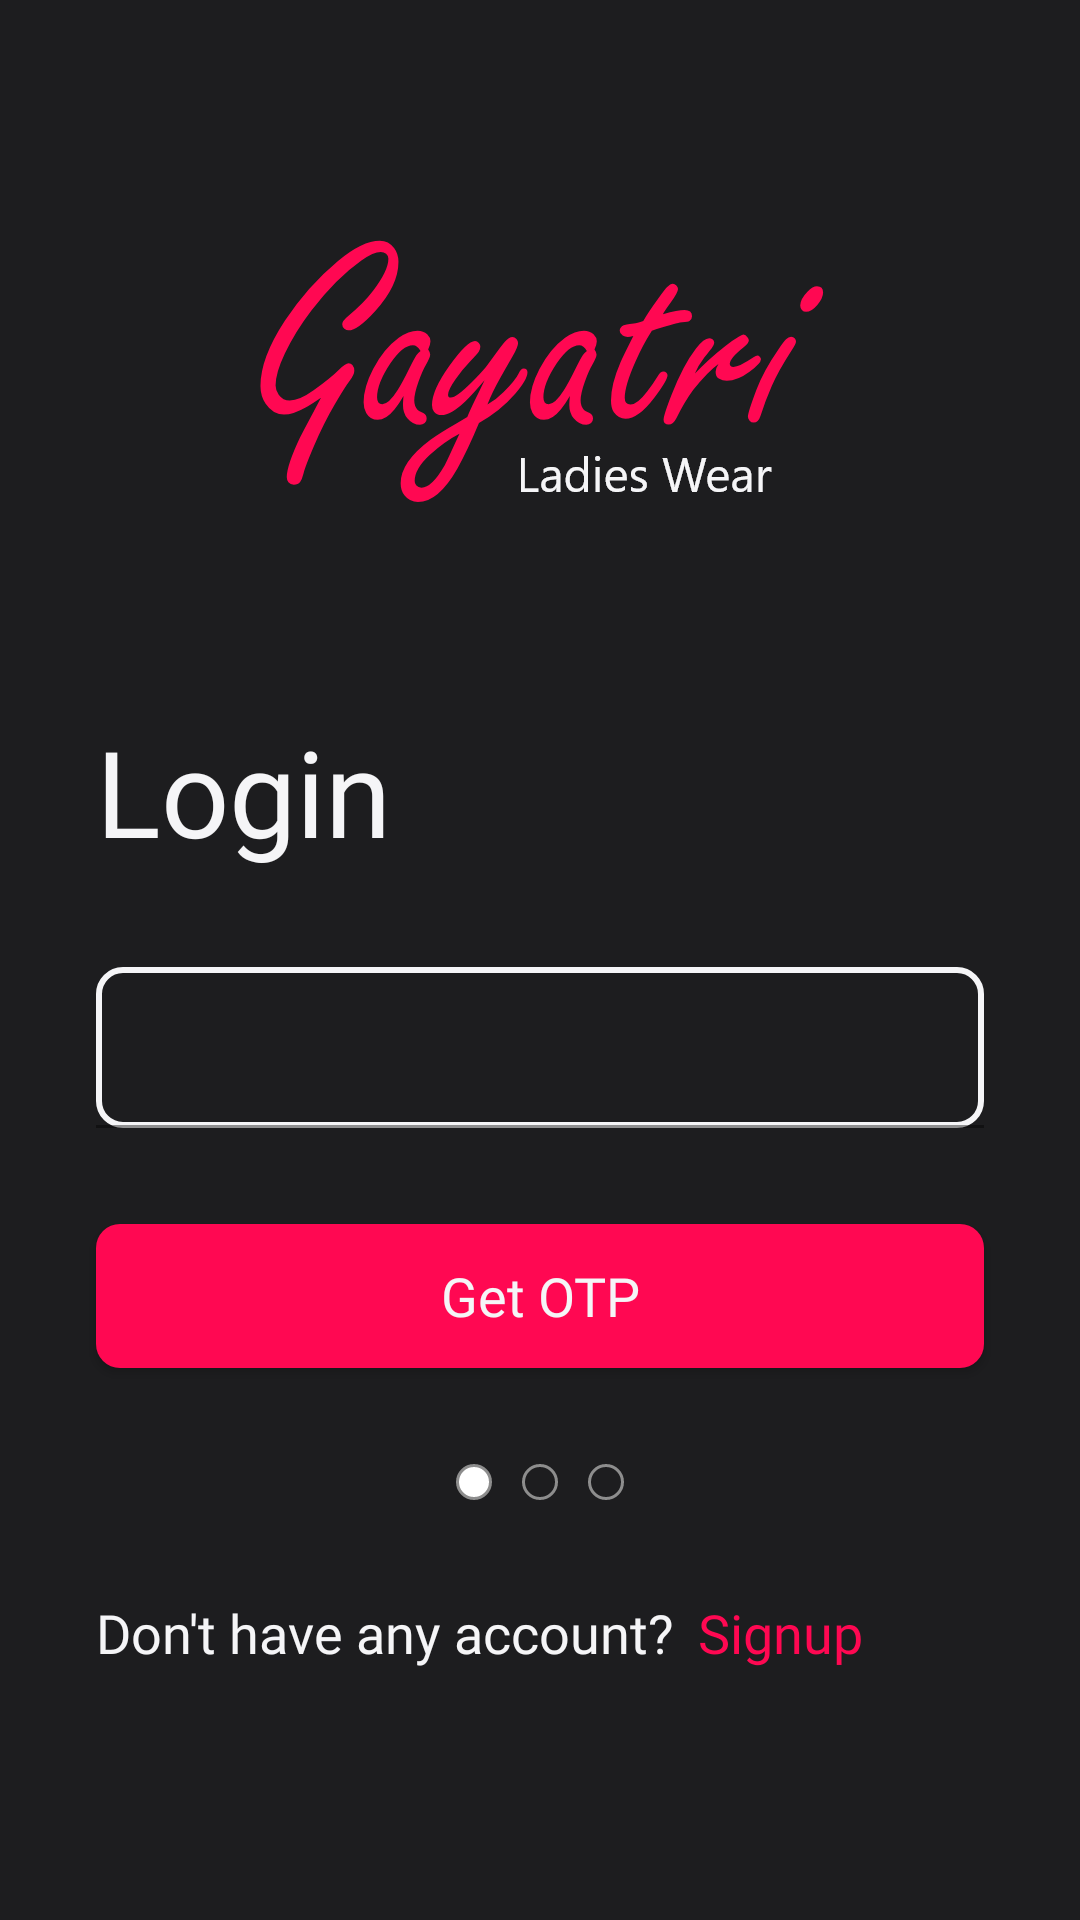

Layout XML and referenced resources for this Android screen:
<!-- AndroidManifest.xml: application theme Theme.GayatriLadiesWears -->
<!-- res/layout/fragment_login_phone_number.xml -->
<?xml version="1.0" encoding="utf-8"?>
<layout xmlns:tools="http://schemas.android.com/tools"
    xmlns:android="http://schemas.android.com/apk/res/android"
    xmlns:app="http://schemas.android.com/apk/res-auto">

    <androidx.constraintlayout.widget.ConstraintLayout
        android:layout_width="match_parent"
        android:layout_height="match_parent"
        android:background="@color/dark_black"
        android:visibility="visible"
        tools:context=".Fragments.LoginPhoneNumberFragment">

        <ImageView
            android:id="@+id/imageView3"
            android:layout_width="wrap_content"
            android:layout_height="wrap_content"
            android:layout_marginTop="64dp"
            android:src="@drawable/component_47__1"
            app:layout_constraintEnd_toEndOf="parent"
            app:layout_constraintStart_toStartOf="parent"
            app:layout_constraintTop_toTopOf="parent" />

        <TextView
            android:id="@+id/textView"
            android:layout_width="wrap_content"
            android:layout_height="wrap_content"
            android:layout_marginStart="32dp"
            android:layout_marginTop="64dp"
            android:fontFamily="@font/roboto_medium"
            android:text="@string/login_text"
            android:textColor="@color/drakwhite"
            android:textSize="40sp"
            app:layout_constraintStart_toStartOf="parent"
            app:layout_constraintTop_toBottomOf="@+id/imageView3" />

        <com.google.android.material.textfield.TextInputLayout
            android:id="@+id/textInputLayout"
            android:layout_width="0dp"
            android:layout_height="wrap_content"
            android:layout_marginStart="32dp"
            android:layout_marginTop="32dp"
            android:background="@drawable/edittext_bg"
            android:layout_marginEnd="32dp"
            android:textColorHint="@color/drakwhite"
            app:layout_constraintEnd_toEndOf="parent"
            app:prefixText="+91"
            app:prefixTextColor="@color/drakwhite"
            app:layout_constraintStart_toStartOf="parent"
            app:layout_constraintTop_toBottomOf="@+id/textView">

            <com.google.android.material.textfield.TextInputEditText
                android:id="@+id/editTextPhoneNumberLogin"
                android:layout_width="match_parent"
                android:layout_height="wrap_content"
                android:background="@color/transparent"
                android:maxLength="10"
                android:fontFamily="@font/roboto_medium"
                android:inputType="phone"
                android:padding="16dp"
                android:textColor="@color/drakwhite"
                android:textColorHighlight="@color/drakwhite"
                android:textColorHint="@color/drakwhite"
                app:layout_constraintEnd_toEndOf="parent"
                app:layout_constraintHorizontal_bias="0.0"
                android:autofillHints="phoneNumber"
                app:layout_constraintStart_toStartOf="parent"
                app:layout_constraintTop_toBottomOf="@+id/textView" />
        </com.google.android.material.textfield.TextInputLayout>

        <androidx.appcompat.widget.AppCompatButton
            android:id="@+id/get_otp_btn"
            android:layout_width="0dp"
            android:layout_height="wrap_content"
            android:layout_marginStart="32dp"
            android:layout_marginTop="32dp"
            android:layout_marginEnd="32dp"
            android:background="@drawable/btn_pink_bg"
            android:fontFamily="@font/roboto_medium"
            android:text="@string/get_otp_text"
            android:textAllCaps="false"
            android:textColor="@color/drakwhite"
            android:textSize="18sp"
            app:layout_constraintEnd_toEndOf="parent"
            app:layout_constraintStart_toStartOf="parent"
            app:layout_constraintTop_toBottomOf="@+id/textInputLayout" />

        <ImageView
            android:id="@+id/imageView5"
            android:layout_width="wrap_content"
            android:layout_height="wrap_content"
            android:layout_marginTop="32dp"
            android:src="@drawable/component_18__4"
            android:visibility="visible"
            app:layout_constraintEnd_toEndOf="parent"
            app:layout_constraintStart_toStartOf="parent"
            app:layout_constraintTop_toBottomOf="@+id/get_otp_btn" />

        <TextView
            android:id="@+id/textView2"
            android:layout_width="wrap_content"
            android:layout_height="wrap_content"
            android:layout_marginStart="32dp"
            android:fontFamily="@font/roboto_medium"
            android:text="@string/dont_have_an_account"
            android:textColor="@color/drakwhite"
            android:textSize="18sp"
            app:layout_constraintBaseline_toBaselineOf="@+id/signup_text"
            app:layout_constraintStart_toStartOf="parent" />

        <TextView
            android:id="@+id/signup_text"
            android:layout_width="wrap_content"
            android:layout_height="wrap_content"
            android:layout_marginStart="8dp"
            android:layout_marginTop="32dp"
            android:autofillHints="phone"
            android:fontFamily="@font/roboto_medium"
            android:text="@string/signup_text"
            android:textColor="@color/pink"
            android:textSize="18sp"
            app:layout_constraintStart_toEndOf="@+id/textView2"
            app:layout_constraintTop_toBottomOf="@+id/imageView5" />

        <com.google.android.material.progressindicator.LinearProgressIndicator
            android:id="@+id/progressBarLinear"
            android:layout_width="0dp"
            android:layout_height="wrap_content"
            android:layout_marginStart="32dp"
            android:layout_marginTop="32dp"
            android:layout_marginEnd="32dp"
            android:indeterminate="true"
            android:visibility="gone"
            app:indicatorColor="@color/pink"
            app:layout_constraintEnd_toEndOf="parent"
            app:layout_constraintStart_toStartOf="parent"
            app:layout_constraintTop_toBottomOf="@+id/get_otp_btn"
            app:trackColor="@color/offWhite"
            app:trackCornerRadius="8dp" />

    </androidx.constraintlayout.widget.ConstraintLayout>
</layout>
<!-- resources referenced by this layout -->
<resources>
  <color name="dark_black">#1D1D1F</color>
  <color name="drakwhite">#F5F5F7</color>
  <color name="offWhite">#F5F5F7</color>
  <color name="pink">#FF0852</color>
  <color name="transparent">#00FFFFFF</color>
  <!-- drawable btn_pink_bg (drawable) -->
  <?xml version="1.0" encoding="utf-8"?>
  <shape xmlns:android="http://schemas.android.com/apk/res/android" android:shape="rectangle">
      <solid android:color="@color/pink"/>
      <corners android:radius="8dp"/>
  </shape>
  <!-- drawable component_18__4: png bitmap (drawable-hdpi, 823 bytes) -->
  <!-- drawable component_47__1: png bitmap (drawable-hdpi, 9215 bytes) -->
  <!-- drawable edittext_bg (drawable) -->
  <?xml version="1.0" encoding="utf-8"?>
  <shape xmlns:android="http://schemas.android.com/apk/res/android" android:shape="rectangle">
      <stroke android:color="@color/drakwhite" android:width="2dp"/>
      <corners android:radius="8dp"/>
  </shape>
  <string name="dont_have_an_account">Don\'t have any account?</string>
  <string name="get_otp_text">Get OTP</string>
  <string name="login_text">Login</string>
  <string name="signup_text">Signup</string>
  <style name="Theme.GayatriLadiesWears" parent="Theme.MaterialComponents.DayNight.NoActionBar">
          
          <item name="colorPrimary">@color/offWhite</item>
          <item name="colorPrimaryVariant">@color/pink</item>
          <item name="colorOnPrimary">@color/black</item>
          
          <item name="colorSecondary">@color/teal_200</item>
          <item name="colorSecondaryVariant">@color/teal_700</item>
          <item name="colorOnSecondary">@color/black</item>
          
          <item name="android:statusBarColor">?attr/colorPrimaryVariant</item>
          
      </style>
  <color name="black">#1D1D1F</color>
  <color name="teal_200">#FF03DAC5</color>
  <color name="teal_700">#FF018786</color>
</resources>
